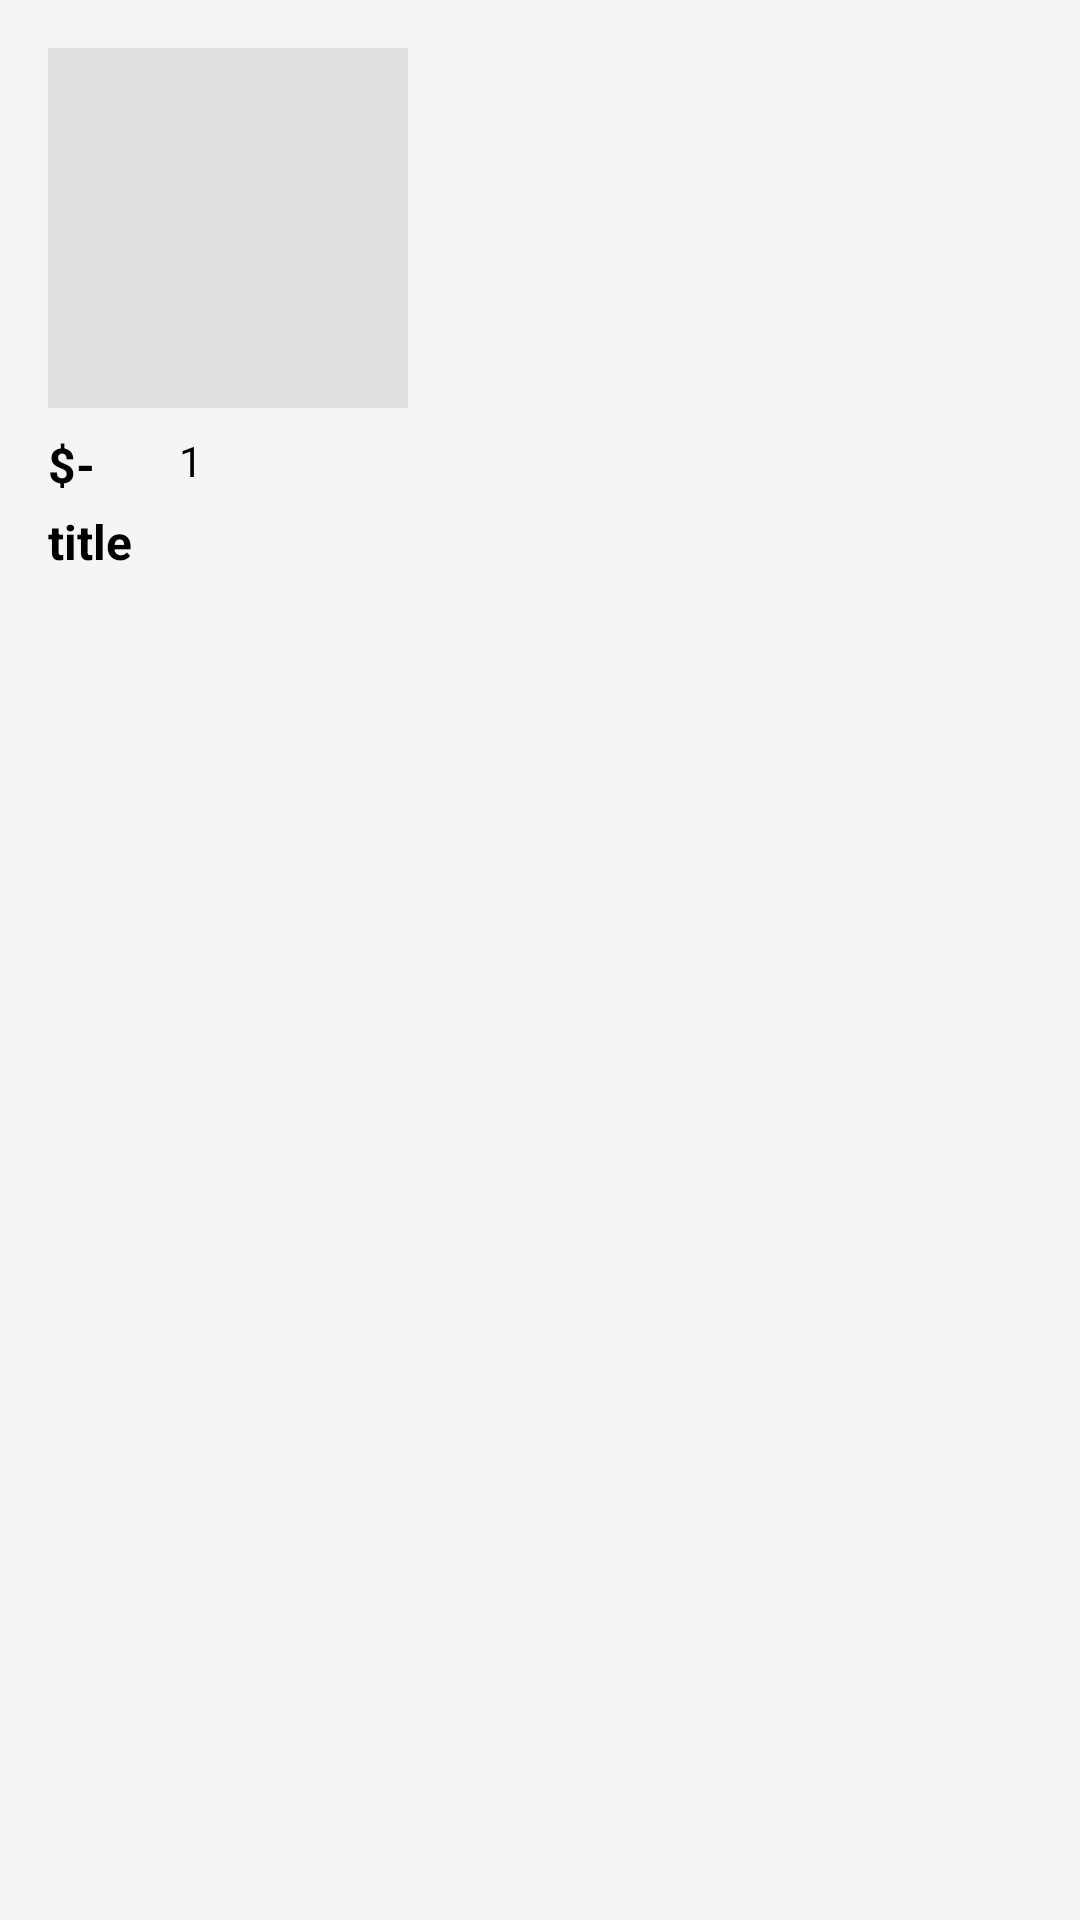

Reconstruct the res/layout file that produces this screen, plus the resources it refers to.
<!-- AndroidManifest.xml: application theme Theme.PetMarket -->
<!-- res/layout/viewholder_main.xml -->
<LinearLayout
    xmlns:android="http://schemas.android.com/apk/res/android"
    android:layout_width="match_parent"
    android:layout_height="wrap_content"
    android:orientation="vertical"
    android:padding="16dp"
    android:background="#F5F5F5">

        <ImageView
            android:id="@+id/productImage"
            android:layout_width="120dp"
            android:layout_height="120dp"
            android:background="#E0E0E0"
            android:scaleType="centerCrop" />


    
    <LinearLayout
        android:layout_width="match_parent"
        android:layout_height="wrap_content"
        android:orientation="horizontal"
        android:layout_marginTop="8dp">

        
        <TextView
            android:id="@+id/priceTxt"
            android:layout_width="wrap_content"
            android:layout_height="wrap_content"
            android:text="$-"
            android:textColor="@color/black"
            android:textSize="16sp"
            android:textStyle="bold"
            android:layout_marginEnd="8dp" />

        
        <LinearLayout
            android:layout_width="wrap_content"
            android:layout_height="wrap_content"
            android:orientation="horizontal"
            android:gravity="center_vertical">

            
            <ImageView
                android:id="@+id/starIcon"
                android:layout_width="16dp"
                android:layout_height="16dp"
                android:src="@drawable/star"
               />

            
            <TextView
                android:id="@+id/ratingTxt"
                android:layout_width="wrap_content"
                android:layout_height="wrap_content"
                android:text="1"
                android:textColor="@color/black"
                android:textSize="14sp"
                android:layout_marginStart="4dp" />
        </LinearLayout>
    </LinearLayout>

    
    <TextView
        android:id="@+id/productTitle"
        android:layout_width="wrap_content"
        android:layout_height="wrap_content"
        android:text="title"
        android:textColor="@color/black"
        android:textSize="16sp"
        android:textStyle="bold"
        android:layout_marginTop="4dp" />

</LinearLayout>
<!-- resources referenced by this layout -->
<resources>
  <color name="black">#FF000000</color>
  <style name="Theme.PetMarket" parent="Base.Theme.PetMarket" />
  <style name="Base.Theme.PetMarket" parent="Theme.Material3.DayNight.NoActionBar">
          
          
      </style>
</resources>
